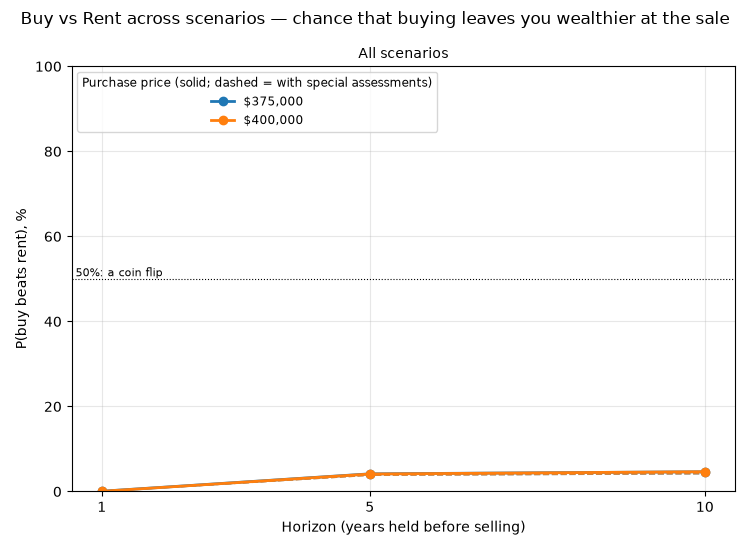

Values plotted in this chart, from the file beside it:
folder, alternative, horizon_years, residency_state, purchase_price, family_loan_repaid_at_sale, reference_id, p_buy_beats_rent, p_buy_beats_rent_with_special_assessment…, delta_w_mean, delta_w_median, delta_w_p10, delta_w_p90, delta_w_sd, w_buy_expected, w_rent_expected, fund_holder_at_sale, top_variance_source, top_variance_share
buy_h1y_p375000_FL, buy, 1, FL, 375000, True, 1, 0.0006375, 0.0006115, -46743, -46351, -66786, -27202, 15486, 180990, 227733, rent, market, 0.7139
buy_h1y_p400000_FL, buy, 1, FL, 400000, True, 1, 0.0004541, 0.0004356, -49356, -48982, -69822, -29368, 15824, 180486, 229841, rent, market, 0.6897
buy_h5y_p375000_FL, buy, 5, FL, 375000, True, 2, 0.04152, 0.03853, -130906, -128383, -231170, -33883, 78516, 227738, 358644, rent, market, 0.5526
buy_h5y_p400000_FL, buy, 5, FL, 400000, True, 2, 0.04116, 0.03833, -137567, -135380, -241747, -36196, 81760, 233484, 371051, rent, market, 0.5308
buy_h10y_p375000_FL, buy, 10, FL, 375000, True, 3, 0.04641, 0.04188, -283352, -269825, -517623, -66460, 185346, 316803, 600156, rent, market, 0.637
buy_h10y_p400000_FL, buy, 10, FL, 400000, True, 3, 0.04656, 0.04223, -297281, -284316, -540853, -70365, 193108, 333320, 630601, rent, market, 0.6246
